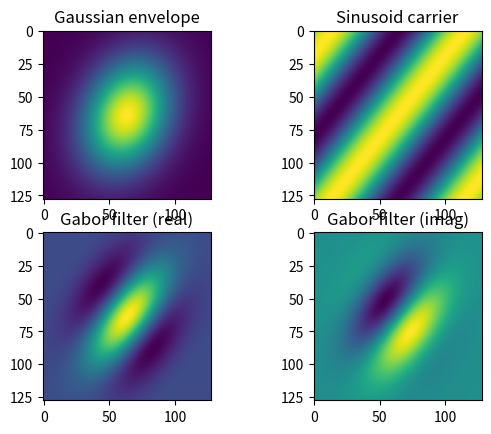

Write Python code to recreate this figure.
'''
2D Gabor filters.


Gabor filter =  sinusoid_carrier * gaussian_filter  (A complex sinusouid signal modulated by a gaussian).

Gabor filter is defined by:
- K:  Scales the magnitude of the Gaussian envelope
- a, b: Scale the two axis of the Gaussian envelope
- theta: Rotation angle of the Gaussian envelope
- x0, y0: Location of the peak of the Gaussian envelope
- u0, v0: Spatial frequencies of the sinusoid carrier in Cartesian coordinates.
- P: Phase of the sinusoid carrier

See Javier R. Movellan, "Tutorial on Gabor Filters" (http://mplab.ucsd.edu/tutorials/gabor.pdf)
'''

import numpy as np
import matplotlib.pyplot as plt


def gaussian_envelope2d(K=1.0, theta=0, x0=0, y0=0, a=1, b=1, size=(128, 128)):
    '''
    Returns a 2D gaussian envelope. (An envelope can be used to modulate a signal)

    - K:  Scales the magnitude of the Gaussian envelope
    - a, b: Scale the two axis of the Gaussian envelope
    - theta: Rotation angle of the Gaussian envelope
    - x0, y0: Location of the peak of the Gaussian envelope
    - size: Size of the image.

    See http://mplab.ucsd.edu/tutorials/gabor.pdf
    '''

    x = np.linspace(-1 / a, 1 / a, size[0])
    y = np.linspace(-1 / b, 1 / b, size[1])
    xx, yy = np.meshgrid(x, y)
    theta = np.deg2rad(theta)
    xr = (xx - x0) * np.cos(theta) + (yy - y0) * np.sin(theta)
    yr = -(xx - x0) * np.sin(theta) + (yy - y0) * np.cos(theta)
    w = K * np.exp(-np.pi * ((a ** 2) * (xr ** 2) + (b ** 2) * (yr ** 2)))
    return w


def sinusoid_carrier2d(a=1, b=1, u0=1 / 80., v0=1 / 80., P=0, size=(128, 128)):
    '''
    Returns a complex sinusoid function.

    - a, b: Scale of the two axis.
    - u0, v0: Spatial frequencies of the sinusoid carrier in Cartesian coordinates.
    - P: Phase of the sinusoid carrier
    - size: Size of the image.

    See http://mplab.ucsd.edu/tutorials/gabor.pdf
    '''
    # TODO User alternative polar coordinates to express u0 and v0 in terms of
    # Fo y w
    x = np.linspace(-1 / a, 1 / a, size[0])
    y = np.linspace(-1 / b, 1 / b, size[1])
    xx, yy = np.meshgrid(x, y)
    z = 1j
    s = np.exp(z * (2 * np.pi * (u0 * xx + v0 * yy) + P))
    return s


def gabor_filter2d(K=1.0, theta=0, x0=0, y0=0, a=1, b=1, u0=1. / 80.,
                   v0=1. / 80., P=0, size=(128, 128), show=True):
    '''
    Returns a 2D Gabor Filter (real and imag).
    Gabor filter =  sinusoid_carrier * gaussian_filter  (A complex sinusouid signal modulated by a gaussian).

    - K:  Scales the magnitude of the Gaussian envelope
    - a, b: Scale the two axis of the Gaussian envelope
    - theta: Rotation angle of the Gaussian envelope
    - x0, y0: Location of the peak of the Gaussian envelope
    - u0, v0: Spatial frequencies of the sinusoid carrier in Cartesian coordinates.
    - P: Phase of the sinusoid carrier
    - size: Size of the image.

    See http://mplab.ucsd.edu/tutorials/gabor.pdf
    '''

    g = gaussian_envelope2d(K, theta, x0, y0, a, b, size)
    s = sinusoid_carrier2d(a, b, u0, v0, P, size)
    gabor_real = s.real * g
    gabor_imag = s.imag * g

    if show:
        plt.subplot(2, 2, 1)
        plt.imshow(g)
        plt.title("Gaussian envelope")
        plt.subplot(2, 2, 2)
        plt.imshow(s.real)
        plt.title("Sinusoid carrier")
        plt.subplot(2, 2, 3)
        plt.imshow(gabor_real)
        plt.title("Gabor filter (real)")
        plt.subplot(2, 2, 4)
        plt.imshow(gabor_imag)
        plt.title("Gabor filter (imag)")
        plt.show()
    return gabor_real, gabor_imag

if __name__ == '__main__':
    gabor_filter2d(a=1 / 50., b=1 / 40., theta=-45, P=0, size=(128, 128))
